Run: headless pygame with SDL's dummy video driver; simulated clock (each Clock.tick advances the game by its frame time, no real sleeping); random seed 0; keys injected as events and as key.get_pressed() state; mouse plan: one left click at the window centre at the start of phase 2, then a move to the lower-right quarter at the start of phase 3.
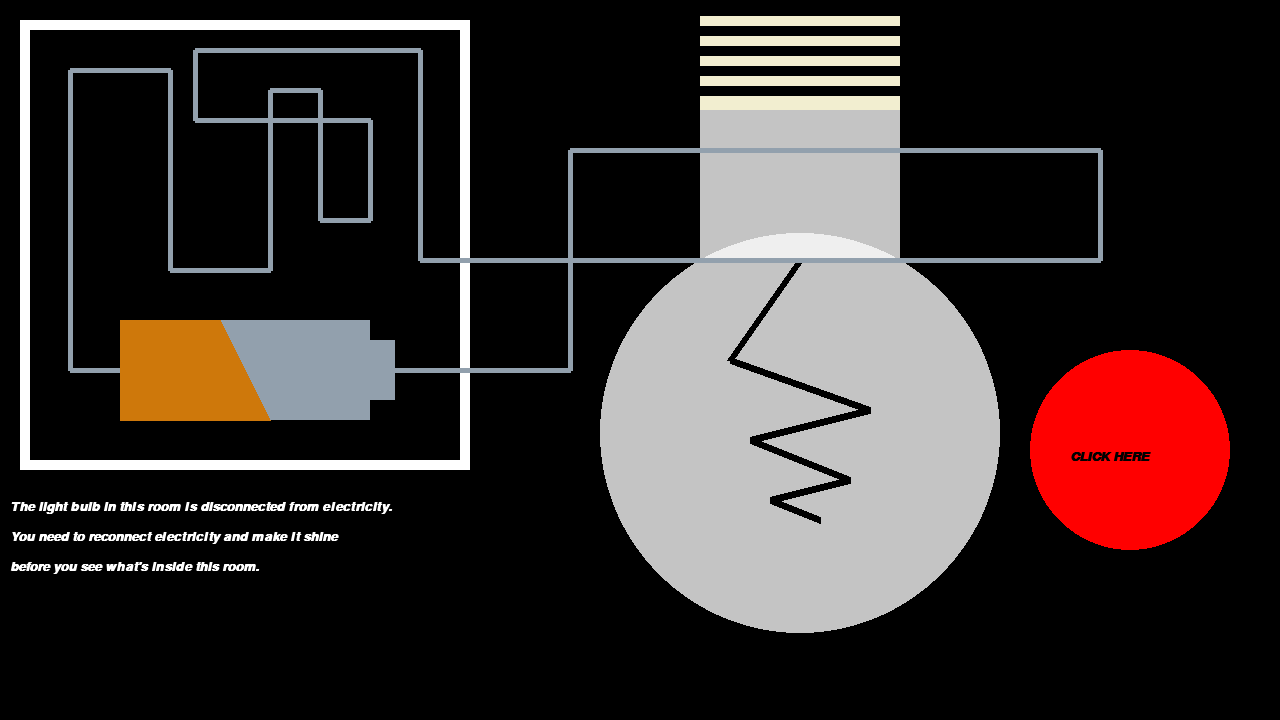
Frame 1 of 4 · flips 1–60 · no input
Frame 2 of 4 · flips 61–180 · clicked the window centre · tapped SPACE, RETURN · held RIGHT (→), D · screen unchanged from frame 1, image omitted
Frame 3 of 4 · flips 181–300 · moved the mouse to the lower-right quarter · held DOWN (↓), S · screen unchanged from frame 2, image omitted
Frame 4 of 4 · flips 301–420 · held LEFT (←), A, UP (↑), W · screen unchanged from frame 3, image omitted

The pygame program that drew these frames:

# Oscar Sun's Room
import pygame
pygame.font.init()
# for fonts: https://coderslegacy.com/python/pygame-font/ 
from pygame.locals import K_ESCAPE, KEYDOWN, QUIT, MOUSEBUTTONDOWN
import math
import random

pygame.init()

BLACK = (0, 0, 0)
WHITE = (255, 255, 255)
GREEN = (0, 255, 0)
RED = (255, 0, 0)
BLUE = (0, 0, 225)
GREY = (146, 160, 173)
ORANGE = (206, 120, 11)
LIGHT_YELLOW = (242, 238, 208)
PI = math.pi

def draw_battery(screen, x, y, length, width):
    pygame.draw.rect(screen, GREY, [x, y, length, width])
    pygame.draw.polygon(screen, ORANGE, [[x,y], [x+2/5*length,y], [x+3/5*length,y+width], [x,y+width]])
    pygame.draw.rect(screen, GREY, [x+length,y+1/5*width,0.1*length,0.6*width])
    

def draw_lightbulb(screen, x, y, opacity):
    pygame.draw.rect(screen, LIGHT_YELLOW, [x, y, 200, 100])
    for i in range (x, x+100, 20):
        pygame.draw.line(screen, BLACK, [x,y+i-x], [x+200,y+i-x],10)
    draw_rect_alpha(screen, (250, 250, 250, opacity), [x,y+100,200,150])
    draw_circle_alpha(screen, (250,250,250,opacity),[x+100,y+423],200)
    pygame.draw.line(screen, BLACK, [x+100, y+250],[x+30,y+350],7)
    pygame.draw.line(screen, BLACK, [x+170, y+400],[x+30,y+350],7)
    pygame.draw.line(screen, BLACK, [x+170, y+400],[x+50,y+430],7)
    pygame.draw.line(screen, BLACK, [x+150, y+470],[x+50,y+430],7)
    pygame.draw.line(screen, BLACK, [x+150, y+470],[x+70,y+490],7)
    pygame.draw.line(screen, BLACK, [x+120, y+510],[x+70,y+490],7)

def draw_rect_alpha(surface, color, rect):
    shape_surf = pygame.Surface(pygame.Rect(rect).size, pygame.SRCALPHA)
    pygame.draw.rect(shape_surf, color, shape_surf.get_rect())
    surface.blit(shape_surf, rect)

def draw_circle_alpha(surface, color, center, radius):
    target_rect = pygame.Rect(center, (0, 0)).inflate((radius * 2, radius * 2))
    shape_surf = pygame.Surface(target_rect.size, pygame.SRCALPHA)
    pygame.draw.circle(shape_surf, color, (radius, radius), radius)
    surface.blit(shape_surf, target_rect)

def draw_circuit(screen, x, y, list):
    pygame.draw.rect(screen, WHITE, [x, y, 450, 450], 10)
    pygame.draw.line(screen, list[1], [x+100,y+350],[x+50,y+350],5)
    pygame.draw.line(screen, list[1], [x+50,y+350],[x+50,y+50],5)
    pygame.draw.line(screen, list[2], [x+50,y+50],[x+150,y+50],5)
    pygame.draw.line(screen, list[3], [x+150,y+50],[x+150,y+250],5)
    pygame.draw.line(screen, list[4], [x+250,y+250],[x+150,y+250],5)
    pygame.draw.line(screen, list[5], [x+250,y+250],[x+250,y+70],5)
    pygame.draw.line(screen, list[6], [x+300,y+70],[x+250,y+70],5)
    pygame.draw.line(screen, list[7], [x+300,y+70],[x+300,y+200],5)
    pygame.draw.line(screen, list[8], [x+350,y+200],[x+300,y+200],5)
    pygame.draw.line(screen, list[9], [x+350,y+200],[x+350,y+100],5)
    pygame.draw.line(screen, list[10], [x+175,y+100],[x+350,y+100],5)
    pygame.draw.line(screen, list[11], [x+175,y+100],[x+175,y+30],5)
    pygame.draw.line(screen, list[12], [x+400,y+30],[x+175,y+30],5)
    pygame.draw.line(screen, list[13], [x+400,y+30],[x+400,260],5)
    pygame.draw.line(screen, list[14], [800,260],[x+400,260],5)
    pygame.draw.line(screen, list[15], [800,260],[1100,260],5)
    pygame.draw.line(screen, list[16], [1100,260],[1100,150],5)
    pygame.draw.line(screen, list[17], [570,150],[1100,150],5)
    pygame.draw.line(screen, list[18], [570,150],[570,y+350],5)
    pygame.draw.line(screen, list[19], [x+350,y+350],[570,y+350],5)
    draw_battery(screen,x+100,y+300,250,100)
    
    
WIDTH = 1280
HEIGHT = 720
SIZE = (WIDTH, HEIGHT)
window = pygame.display.set_mode(SIZE)
clock = pygame.time.Clock()
button_click = 0
button = pygame.Rect(1030,350,200,200)
click = 0

pygame.display.set_caption("Oscar's room")
font = pygame.font.SysFont('verdana', 20)

start_ticks=pygame.time.get_ticks()

running = True

# ---------------------------
while running:
    seconds = round(pygame.time.get_ticks() - start_ticks / 1000)
    wire_color = [GREY] * 20
    for event in pygame.event.get():
        if event.type == KEYDOWN:
            if event.key == K_ESCAPE:
                running = False
        elif event.type == QUIT:
            running = False
        elif event.type == MOUSEBUTTONDOWN:
            mouse_x, mouse_y = event.pos
            distance = math.sqrt((mouse_x-1130) ** 2 + (mouse_y-450) ** 2)
            if distance <= 100:
                click = 1
            else:
                click = 0
                button_click = 0
    
    button_click += click
    for i in range (0, 20):
        if button_click > 50 * i:
            for j in range(0, i):
                wire_color[i] = WHITE
    print(wire_color[0])
    
    
    window.fill(BLACK)
    draw_lightbulb(window, 700, 10, 200)
    draw_circuit(window, 20, 20, wire_color)
    pygame.draw.circle(window, RED, [1130, 450],100)

    font_1 = pygame.font.SysFont("verdana", 20, True, True)
    instruction_1 = font_1.render("The light bulb in this room is disconnected from electricity.", True, WHITE)
    window.blit(instruction_1, [10, 500])
    instruction_2 = font_1.render("You need to reconnect electricity and make it shine", True, WHITE)
    window.blit(instruction_2, [10, 530])
    instruction_2 = font_1.render("before you see what's inside this room.", True, WHITE)
    window.blit(instruction_2, [10, 560])
    instruction_3 = font_1.render("CLICK HERE", True, BLACK)
    window.blit(instruction_3, [1070,450])

    pygame.display.flip()
    clock.tick(30)

pygame.quit()

#Max's room

import pygame
import random

#Colours
BLACK = (0, 0, 0)
WHITE = (255, 255, 255)
GREY = (200, 200, 200)
LIGHTGREY = (181, 181, 181)
GREEN = (0, 255, 0)
DARKGREEN = (63, 166, 31)
DARKGREY = (64, 64, 64)
YELLOW = (255, 242, 0)
RED = (207, 146, 136)
DARKRED = (255, 0, 0)

passcode_menu = False
passcode_check = False
have_key = False
screen_menu = False

speed_x = 0
speed_y = 0

speed_x2 = 0
speed_y2 = 0

y = 100
x = 100

count = 0
ship_screen = 0

timer = 0
passcode = ""
passcode_length = 0

passcode_area = pygame.Rect(600, 0, 100, 100)
creeper = pygame.Rect(x, y, 80, 80)
key_area = pygame.Rect(575, 550, 75, 50)
screen_one_area = pygame.Rect(1190, 175, 20, 100)
screen_two_area = pygame.Rect(1190, 365, 20, 100)
screen_three_area = pygame.Rect(1190, 550, 20, 100)

pygame.init()

size = [1280, 720]
screen = pygame.display.set_mode(size)

font = pygame.font.SysFont('Segoe UI', 16, False, False)
font_two = pygame.font.SysFont('MV Boli', 69, False, False)
font_three = pygame.font.SysFont('Segoe UI', 375, False, False)

def collision(obj_one, obj_two):
    if obj_one.colliderect(obj_two): 
        return True
    
def draw_key():
    pygame.draw.rect(screen, YELLOW, [600, 570, 35, 5])
    pygame.draw.circle(screen, YELLOW, [600, 572], 10)
    pygame.draw.rect(screen, YELLOW, [615, 570, 5, 10])
    pygame.draw.rect(screen, YELLOW, [625, 570, 5, 10])
    
def draw_door():
    pygame.draw.rect(screen, DARKGREY, [750, 0, 200, 150])
    pygame.draw.line(screen, BLACK, [850, 0], [850, 150])
    for x in range(760, 861, 100):
        for y in range(10, 81, 70):
            pygame.draw.rect(screen, LIGHTGREY, [x, y, 80, 60])
            
def draw_creeperface(screen, x, y):
    creeper.x = x 
    creeper.y = y
    pygame.draw.rect(screen, GREEN, creeper)
    pygame.draw.rect(screen, BLACK, [x + 10, y + 20, 20, 20])
    pygame.draw.rect(screen, BLACK, [x + 50, y + 20, 20, 20])
    pygame.draw.rect(screen, BLACK, [x + 30, y + 40, 20, 20])
    pygame.draw.rect(screen, BLACK, [x + 20, y + 50, 20, 20])
    pygame.draw.rect(screen, BLACK, [x + 40, y + 50, 20, 20])
    pygame.draw.rect(screen, BLACK, [x + 50, y + 70, 10, 10])
    pygame.draw.rect(screen, BLACK, [x + 20, y + 70, 10, 10])

def draw_lock():
    pygame.draw.rect(screen, LIGHTGREY, [350, 10, 500, 700])
    pygame.draw.rect(screen, WHITE, [370, 30, 460, 100])
    for x in range(410, 691, 140):
        for y in range(170, 451, 140):
            pygame.draw.rect(screen, BLACK, [x, y, 100, 100])
    pygame.draw.rect(screen, BLACK, [550, 585, 100, 100])

def draw_table():
    pygame.draw.rect(screen, (179, 126, 118), [410, 400, 480, 275])
    pygame.draw.rect(screen, GREY, [400, 400, 500, 200])
    pygame.draw.rect(screen, DARKGREEN, [450, 450, 400, 100])
    pygame.draw.rect(screen, LIGHTGREY, [400, 600, 500, 25])
    pygame.draw.rect(screen, DARKGREY, [500, 625, 300, 20])
    clue_one = font.render("h _ _ _", True, BLACK)
    screen.blit(clue_one, [455, 525])
    for i in range(50):
        x = random.randrange(455, 846)
        y = random.randrange(455, 546)
        pygame.draw.circle(screen, WHITE, [x, y], 1)
    
def draw_background():
    pygame.draw.rect(screen, GREY, [0, 0, 1280, 150])
    pygame.draw.rect(screen, GREY, [0, 0, 75, 720])
    pygame.draw.rect(screen, GREY, [1205, 0, 75, 720])
    pygame.draw.line(screen, BLACK, [0,0], [75, 150], 2)
    pygame.draw.line(screen, BLACK, [1280, 0], [1205, 150], 2)
    pygame.draw.line(screen, BLACK, [75, 150], [1205, 150], 2)
    pygame.draw.line(screen, BLACK, [75, 150], [75, 720], 2)
    pygame.draw.line(screen, BLACK, [1205, 150], [1205, 720], 2)
    #lock
    pygame.draw.rect(screen, LIGHTGREY, [625, 30, 50, 70])
    pygame.draw.rect(screen, WHITE, [635, 40, 30, 10])
    for x in range(635, 656, 20):
        for y in range(60, 81, 20):
            pygame.draw.rect(screen, BLACK, [x, y, 10, 10])
    #vent
    pygame.draw.rect(screen, (194, 207, 205), [100, 200, 100, 100])
    for y in range(215, 276, 20):
        pygame.draw.rect(screen, DARKGREY, [125, y, 50, 10])
    #screens
    pygame.draw.polygon(screen, DARKGREEN, ([1260, 75], [1225, 150], [1225, 300], [1260, 250]))
    pygame.draw.polygon(screen, DARKGREEN, ([1260, 290], [1225, 340], [1225, 475], [1260, 525]))
    pygame.draw.polygon(screen, DARKGREEN, ([1260, 565], [1225, 510], [1225, 675], [1260, 750]))
    #chairs
    y = 0
    for i in range(3):
        pygame.draw.rect(screen, (200, 88, 72), [1075, 175 + y, 100, 100])
        pygame.draw.rect(screen, (171, 64, 50), [1075, 150 + y, 50, 100])
        pygame.draw.rect(screen, (217, 88, 72), [1075, 250 + y, 100, 40])
        pygame.draw.circle(screen, (171, 64, 50), [1100, 150 + y], 25)
        y += 200
    
def not_offscreen(x, y, a, b, c, d):
    if x < a:
        x = a
    elif x > b:
        x = b
    
    if y < c:
        y = c
    elif y > d:
        y = d
        
    return x, y

def table_collision(x, y):
    if x > 320 and x < 326 and y > 320 and y < 565:
        x = 320
    elif x < 900 and x > 894 and y > 320 and y < 565:
        x = 900
    
    if y > 320 and y < 326 and x > 320 and x < 900:
        y = 320
    elif y < 565 and y > 549 and x > 320 and x < 900:
        y = 565
        
    return x, y

room_3 = False

clock = pygame.time.Clock()

# -------- Main Program Loop -----------
while not room_3:
    # --- Event Processing
    for event in pygame.event.get():
        if event.type == pygame.QUIT:
            room_3 = True
            
        elif event.type == pygame.KEYDOWN:
            
            if count == 0:
                if event.key == pygame.K_w:
                    speed_y = -5
                elif event.key == pygame.K_a:
                    speed_x = -5
                elif event.key == pygame.K_s:
                    speed_y2 = 5
                elif event.key == pygame.K_d:
                    speed_x2 = 5
                
                elif event.key == pygame.K_f:
                    if collision(creeper, passcode_area) == True:
                        count = 1
                        passcode_menu = True
                    elif collision(creeper, key_area) ==  True:
                        have_key = True
                    elif collision(creeper, screen_one_area) == True:
                        count = -1
                        screen_menu = True
                    elif collision(creeper, screen_two_area) == True:
                        count = -1
                        screen_menu = True
                    elif collision(creeper, screen_three_area) == True:
                        count = -1
                        screen_menu = True
                        
            elif count == 1:
                passcode += event.unicode
                passcode_length += 1
                if passcode_length >= 4:
                    count = 2
                    
            elif count == 2:
                if event.key == pygame.K_RETURN:
                    passcode_check = True
                    
            if event.key == pygame.K_ESCAPE:
                passcode_menu = False
                screen_menu = False
                count = 0
                passcode = ""
                passcode_length = 0
                ship_screen = 0

        elif event.type == pygame.KEYUP:
            if event.key == pygame.K_w:
                speed_y = 0
            elif event.key == pygame.K_s:
                speed_y2 = 0
            elif event.key == pygame.K_a:
                speed_x = 0
            elif event.key == pygame.K_d:
                speed_x2 = 0  
                
    # --- Game Logic
    x += speed_x + speed_x2
    y += speed_y + speed_y2
    
    x, y = not_offscreen(x, y, 75, 1125, 70, 640)
    x, y = table_collision(x, y)
    # --- Drawing Code

    screen.fill(RED)
    
    draw_background()
    draw_table()
    draw_door()
    
    #Key
    if have_key == False:
        draw_key()
        if collision(creeper, key_area) == True:
            message = font.render("F to pick up", True, BLACK)
            screen.blit(message, [575, 544])
        
    draw_creeperface(screen, x, y)
    
    #screens
    if collision(creeper, screen_one_area) == True:
        message = font.render("F to inspect", True, BLACK)
        screen.blit(message, [1196, 175])
        ship_screen = 1
    elif collision(creeper, screen_two_area) == True:
        message = font.render("F to inspect", True, BLACK)
        screen.blit(message, [1196, 375])
        ship_screen = 2
    elif collision(creeper, screen_three_area) == True:
        message = font.render("F to inspect", True, BLACK)
        screen.blit(message, [1196, 575])
        ship_screen = 3
        
    if screen_menu == True:
        pygame.draw.rect(screen, DARKGREEN, [125, 75, 1024, 576])
        clue_two = font_three.render("_ _ 5 _", True, BLACK)
        screen.blit(clue_two, [150, 75])
        if ship_screen == 1:
            pygame.draw.rect(screen, DARKGREEN, [125, 75, 1024, 250])
            pygame.draw.rect(screen, DARKGREEN, [125, 450, 1024, 192])
        elif ship_screen == 2:
            pygame.draw.rect(screen, DARKGREEN, [125, 325, 1024, 250])
            pygame.draw.rect(screen, DARKGREEN, [125, 450, 1024, 192])
        elif ship_screen == 3:
            pygame.draw.rect(screen, DARKGREEN, [125, 75, 1024, 250])
            pygame.draw.rect(screen, DARKGREEN, [125, 267, 1024, 192])
            
            
    
    #Passcode lock
    if collision(creeper, passcode_area) == True:
        message = font.render("F to interact", True, BLACK)
        screen.blit(message, [610, 0])
    
    if passcode_menu == True:
        draw_lock()
        passcode_text = font_two.render(passcode, True, BLACK)
        screen.blit(passcode_text, [520, 30])
        
    if passcode_check == True:
        if passcode == "h254":
            pygame.draw.rect(screen, WHITE, [370, 30, 460, 100])
            correct = font_two.render("Correct", True, GREEN)
            screen.blit(correct, [475, 30])
            timer += 1
            if timer == 60:
                timer = 0
                room_3 = True
        else:
            passcode = ""
            passcode_length = 0
            incorrect = font_two.render("Incorrect", True, DARKRED)
            screen.blit(incorrect, [450, 30])
            timer += 1
            if timer == 60:
                timer = 0
                count = 1
                passcode_check = False 
        
    pygame.display.flip()
 
    clock.tick(60)
 
# Close the window and quit.
pygame.quit()
